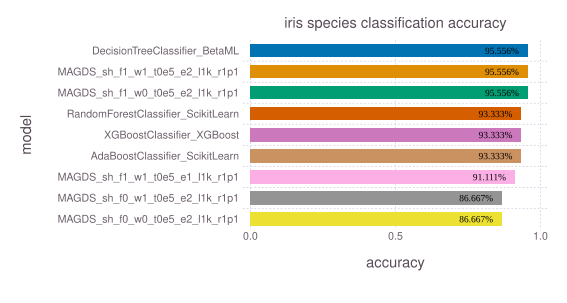

Data behind this chart, as committed beside it:
model, accuracy, time, memory
DecisionTreeClassifier_BetaML, 0.9556, 0.003134, 1186928
MAGDS_sh_f1_w1_t0e5_e2_l1k_r1p1, 0.9556, 0.004149, 40
MAGDS_sh_f1_w0_t0e5_e2_l1k_r1p1, 0.9556, 0.003919, 40
RandomForestClassifier_ScikitLearn, 0.9333, 0.1053, 115400
XGBoostClassifier_XGBoost, 0.9333, 0.02313, 164248
AdaBoostClassifier_ScikitLearn, 0.9333, 0.05324, 108456
MAGDS_sh_f1_w1_t0e5_e1_l1k_r1p1, 0.9111, 0.003444, 40
MAGDS_sh_f0_w1_t0e5_e2_l1k_r1p1, 0.8667, 0.002341, 40
MAGDS_sh_f0_w0_t0e5_e2_l1k_r1p1, 0.8667, 0.002153, 40
